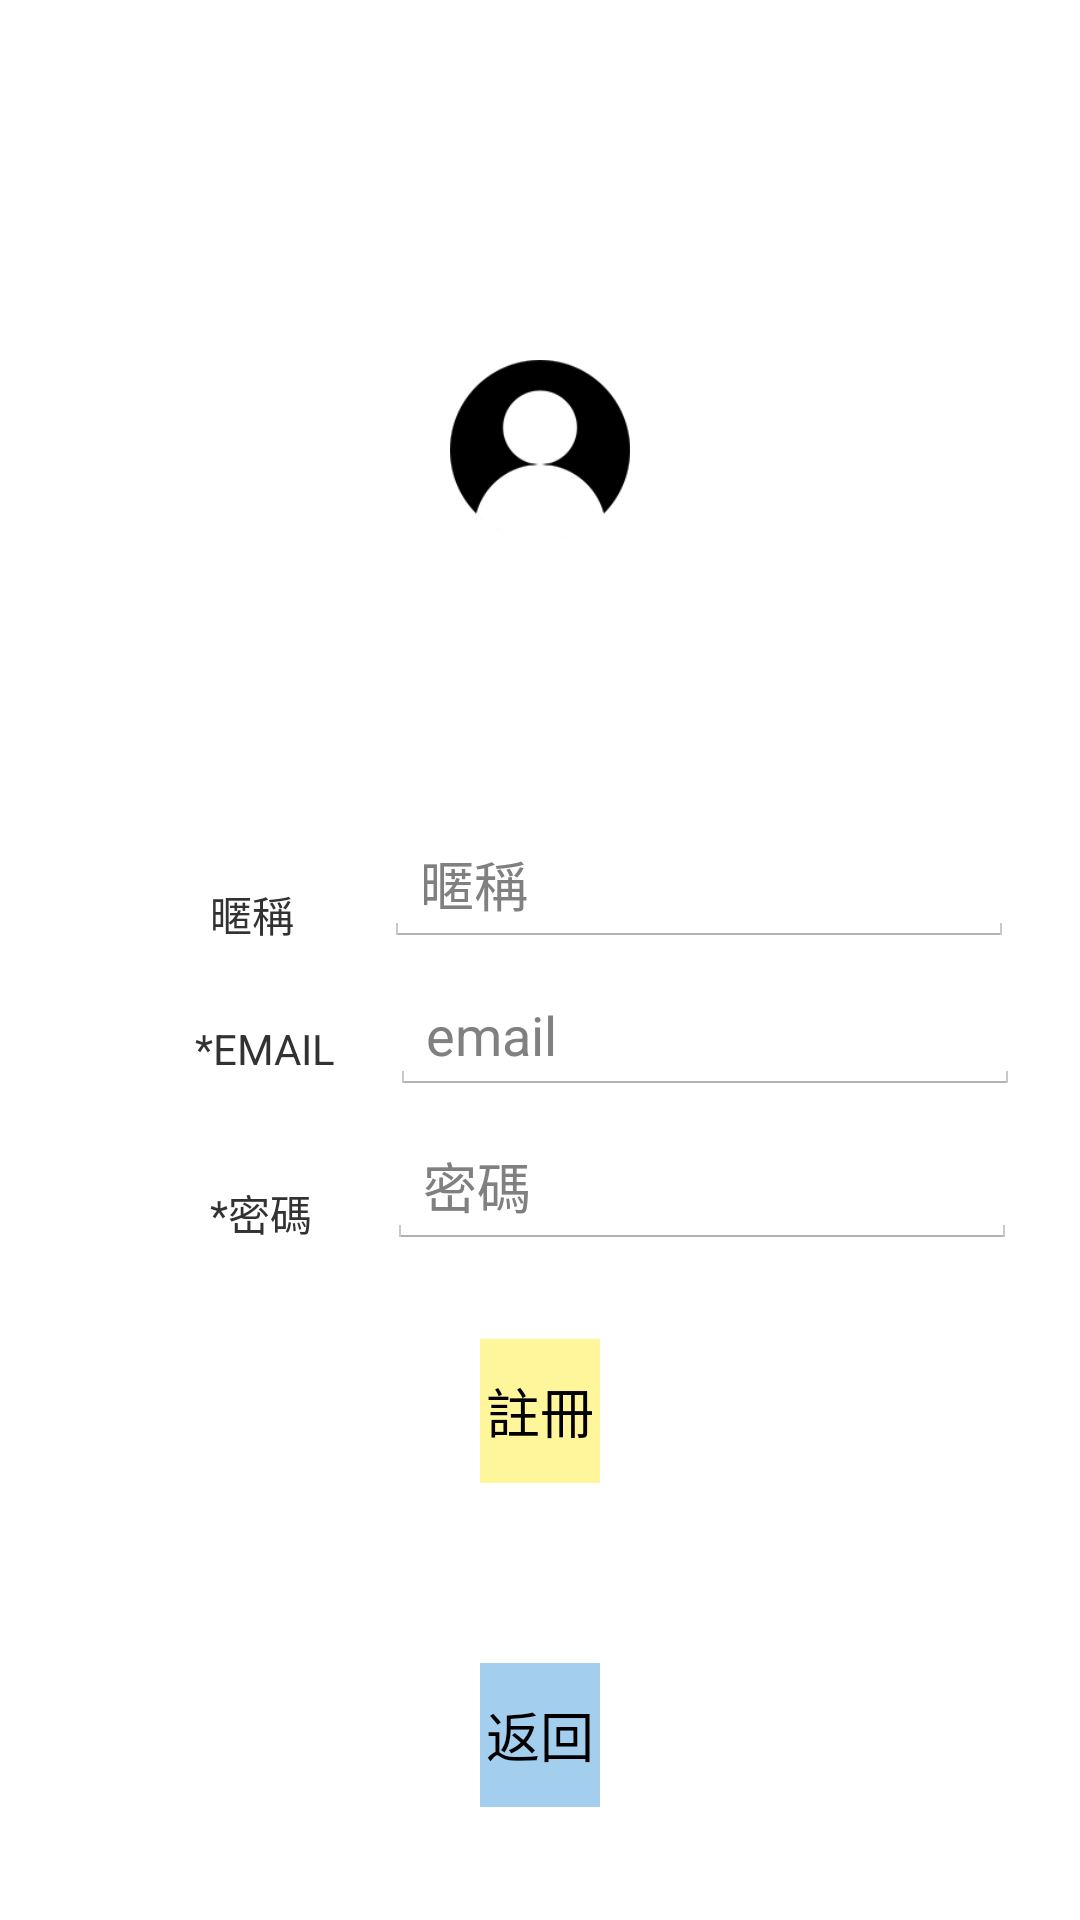

Here is an Android app screen rendered from its layout file. Give the layout XML and the strings, colors and styles it references.
<!-- AndroidManifest.xml: application theme AppTheme -->
<!-- res/layout/activity_member_register.xml -->
<?xml version="1.0" encoding="utf-8"?>
<RelativeLayout xmlns:android="http://schemas.android.com/apk/res/android"
    xmlns:app="http://schemas.android.com/apk/res-auto"
    xmlns:tools="http://schemas.android.com/tools"
    android:layout_width="match_parent"
    android:layout_height="match_parent"
    tools:context=".MemberRegister">

    <ImageView
        android:id="@+id/img_member"
        android:layout_width="110dp"
        android:layout_height="100dp"
        android:layout_alignParentStart="true"
        android:layout_alignParentTop="true"
        android:layout_alignParentEnd="true"
        android:layout_marginStart="150dp"
        android:layout_marginTop="100dp"
        android:layout_marginEnd="150dp"
        android:src="@drawable/user"



        tools:srcCompat="@tools:sample/avatars[0]" />

    <TextView
        android:id="@+id/tv_nameLabel"
        android:layout_width="wrap_content"
        android:layout_height="wrap_content"
        android:layout_below="@+id/btn_img"
        android:layout_alignParentStart="true"
        android:layout_marginStart="70dp"
        android:layout_marginTop="50dp"
        android:text="暱稱"

        />

    <TextView
        android:id="@+id/tv_emailLabel"
        android:layout_width="wrap_content"
        android:layout_height="wrap_content"
        android:layout_below="@+id/tv_nameLabel"
        android:layout_alignParentStart="true"
        android:layout_marginStart="65dp"
        android:layout_marginTop="25dp"
        android:text="*EMAIL"

        />

    <TextView
        android:id="@+id/tv_passwordLabel"
        android:layout_width="wrap_content"
        android:layout_height="wrap_content"
        android:layout_below="@+id/tv_emailLabel"
        android:layout_alignParentStart="true"
        android:layout_marginStart="70dp"
        android:layout_marginTop="35dp"
        android:text="*密碼"

        />

    <EditText
        android:id="@+id/et_username"
        android:layout_width="wrap_content"
        android:layout_height="wrap_content"
        android:layout_below="@+id/btn_img"
        android:layout_marginStart="30dp"
        android:layout_marginTop="30dp"
        android:layout_toEndOf="@+id/tv_nameLabel"
        android:ems="10"
        android:hint="暱稱"
        android:inputType="textPersonName"

        />

    <EditText
        android:id="@+id/et_email"
        android:layout_width="wrap_content"
        android:layout_height="wrap_content"
        android:layout_below="@+id/et_username"
        android:layout_marginStart="18dp"
        android:layout_marginTop="10dp"
        android:layout_toEndOf="@+id/tv_emailLabel"
        android:ems="10"
        android:hint="email"
        android:inputType="textEmailAddress"

        />

    <EditText
        android:id="@+id/et_password"
        android:layout_width="wrap_content"
        android:layout_height="wrap_content"
        android:layout_below="@+id/et_email"
        android:layout_marginStart="25dp"
        android:layout_marginTop="10dp"
        android:layout_toEndOf="@+id/tv_passwordLabel"
        android:ems="10"
        android:hint="密碼"
        android:inputType="textPassword"

        />

    <Button
        android:id="@+id/btn_sign"
        android:layout_width="wrap_content"
        android:layout_height="wrap_content"
        android:layout_below="@+id/et_password"
        android:layout_alignParentStart="true"
        android:layout_alignParentEnd="true"
        android:layout_marginStart="160dp"
        android:layout_marginTop="30dp"
        android:layout_marginEnd="160dp"
        android:background="#FFF59B"
        android:text="註冊"

        />

    <Button
        android:id="@+id/btn_img"
        android:layout_width="56dp"
        android:layout_height="49dp"
        android:layout_below="@+id/img_member"
        android:layout_alignParentStart="true"
        android:layout_alignParentEnd="true"
        android:layout_marginStart="175dp"
        android:layout_marginTop="-5dp"
        android:layout_marginEnd="175dp"
        android:background="@android:drawable/ic_menu_camera"
        android:visibility="invisible"

     />

    <Button
        android:id="@+id/bt"
        android:layout_width="wrap_content"
        android:layout_height="wrap_content"
        android:layout_below="@+id/btn_sign"
        android:layout_alignParentStart="true"
        android:layout_alignParentEnd="true"
        android:layout_marginStart="160dp"
        android:layout_marginTop="60dp"
        android:layout_marginEnd="160dp"
        android:background="#A3CEED"
        android:text="返回"

        />

</RelativeLayout>
<!-- resources referenced by this layout -->
<resources>
  <!-- drawable user: png bitmap (drawable, 6302 bytes) -->
  <style name="AppTheme" parent="android:Theme.Holo.Light.DarkActionBar">	
          
         
      </style>
</resources>
